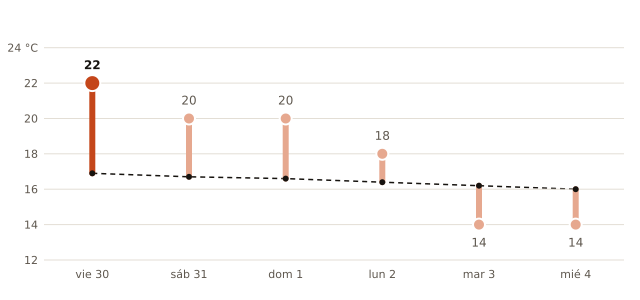

Values plotted in this chart, from the file beside it:
fecha, máxima_prevista_C, máxima_normal_1991_2020_C
2026-10-30, 22, 16.9
2026-10-31, 20, 16.7
2026-11-01, 20, 16.6
2026-11-02, 18, 16.4
2026-11-03, 14, 16.2
2026-11-04, 14, 16.0
